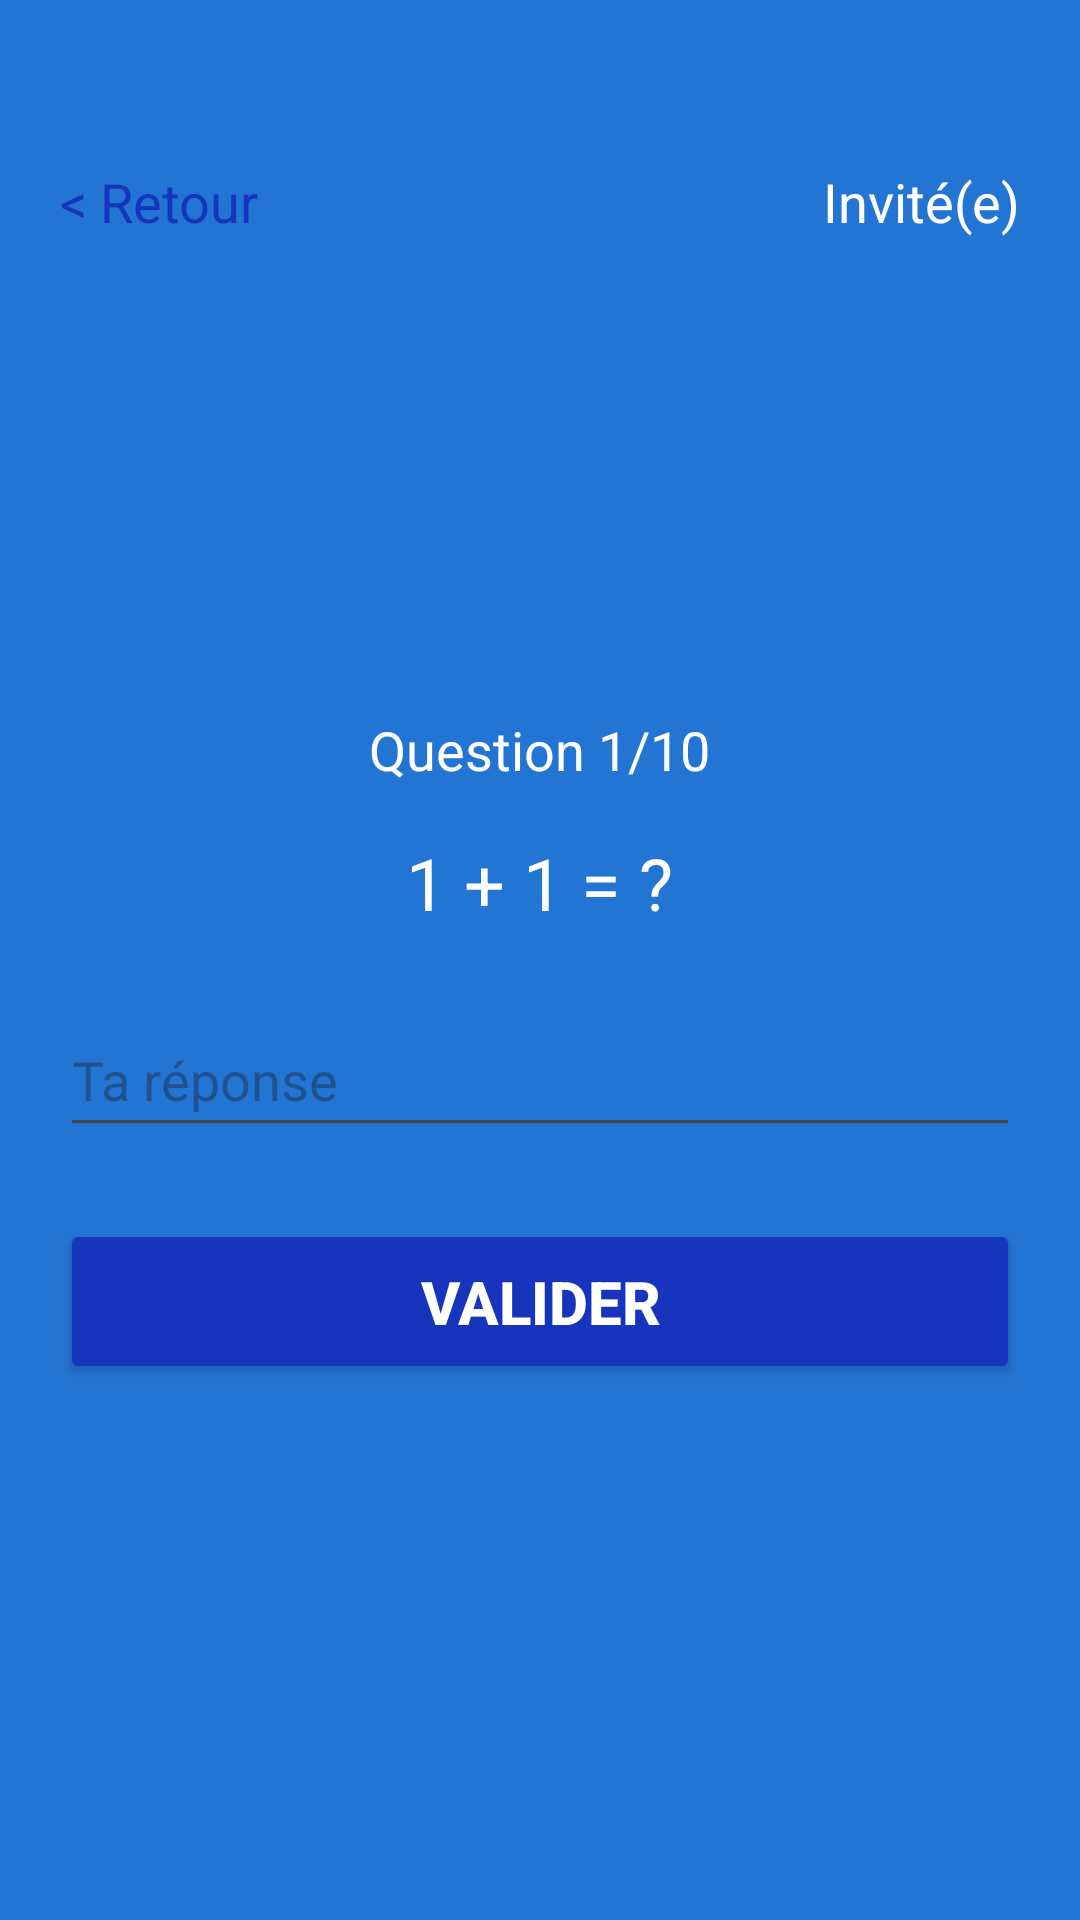

Reconstruct the res/layout file that produces this screen, plus the resources it refers to.
<!-- AndroidManifest.xml: application theme Theme.EcoleDesLoustics -->
<!-- res/layout/activity_addition.xml -->
<?xml version="1.0" encoding="utf-8"?>
<LinearLayout xmlns:android="http://schemas.android.com/apk/res/android"
    android:layout_width="match_parent"
    android:layout_height="match_parent"
    xmlns:app="http://schemas.android.com/apk/res-auto"
    android:orientation="vertical"
    android:padding="@dimen/activity_margin"
    android:background="@color/blue"
    android:gravity="center">

    <LinearLayout
        android:layout_width="match_parent"
        android:layout_height="wrap_content"
        android:layout_marginTop="@dimen/activity_vertical_margin"
        android:orientation="horizontal">

        <TextView
            android:id="@+id/additionBackButton"
            android:layout_width="wrap_content"
            android:layout_height="wrap_content"
            android:textColor="@color/darkBlue"
            android:layout_weight="1"
            android:textSize="18sp"
            android:layout_gravity="start"
            android:text="@string/u003c_retour" />

        <TextView
            android:id="@+id/utilisateur"
            android:layout_width="wrap_content"
            android:layout_height="wrap_content"
            android:gravity="end"
            android:layout_weight="1"
            android:text="@string/invit_e"
            android:textColor="@color/white"
            android:textSize="18sp" />

    </LinearLayout>

    <LinearLayout
        android:layout_width="match_parent"
        android:layout_height="0dp"
        android:orientation="vertical"
        android:layout_weight="1"
        android:gravity="center" >

        <TextView
            android:id="@+id/progress_text"
            android:layout_width="wrap_content"
            android:layout_height="wrap_content"
            android:textColor="@color/white"
            android:text="@string/question_1_10"
            android:textSize="18sp"
            android:layout_marginBottom="16dp"/>

        <TextView
            android:id="@+id/question_text"
            android:layout_width="wrap_content"
            android:layout_height="wrap_content"
            android:textColor="@color/white"
            android:text="@string/_1_1"
            android:textSize="24sp"
            android:layout_marginBottom="24dp"/>

        <EditText
            android:id="@+id/answer_input"
            android:textColor="@color/white"
            android:layout_width="match_parent"
            android:layout_height="48dp"
            android:inputType="number"
            android:hint="@string/ta_r_ponse"
            android:layout_marginBottom="24dp"
            android:textSize="18sp"/>

        <Button
            android:id="@+id/submit_button"
            android:layout_width="match_parent"
            android:layout_height="55dp"
            android:backgroundTint="@color/darkBlue"
            android:text="@string/valider"
            android:textColor="@color/white"
            android:textSize="20sp"
            android:textStyle="bold"
            app:cornerRadius="15dp"
            app:layout_constraintBottom_toBottomOf="parent"
            app:layout_constraintEnd_toEndOf="parent"
            app:layout_constraintHorizontal_bias="0.497"
            app:layout_constraintStart_toStartOf="parent"
            app:layout_constraintTop_toTopOf="parent"
            app:layout_constraintVertical_bias="0.579"/>

    </LinearLayout>
</LinearLayout>
<!-- resources referenced by this layout -->
<resources>
  <color name="blue">#2375D3</color>
  <color name="darkBlue">#1735BC</color>
  <color name="white">#FFFFFFFF</color>
  <dimen name="activity_margin">20dp</dimen>
  <dimen name="activity_vertical_margin">35dp</dimen>
  <string name="_1_1">1 + 1 = ?</string>
  <string name="invit_e">Invité(e)</string>
  <string name="question_1_10">Question 1/10</string>
  <string name="ta_r_ponse">Ta réponse</string>
  <string name="u003c_retour">&lt; Retour</string>
  <string name="valider">Valider</string>
  <style name="Theme.EcoleDesLoustics" parent="Theme.Material3.Light.NoActionBar" />
</resources>
